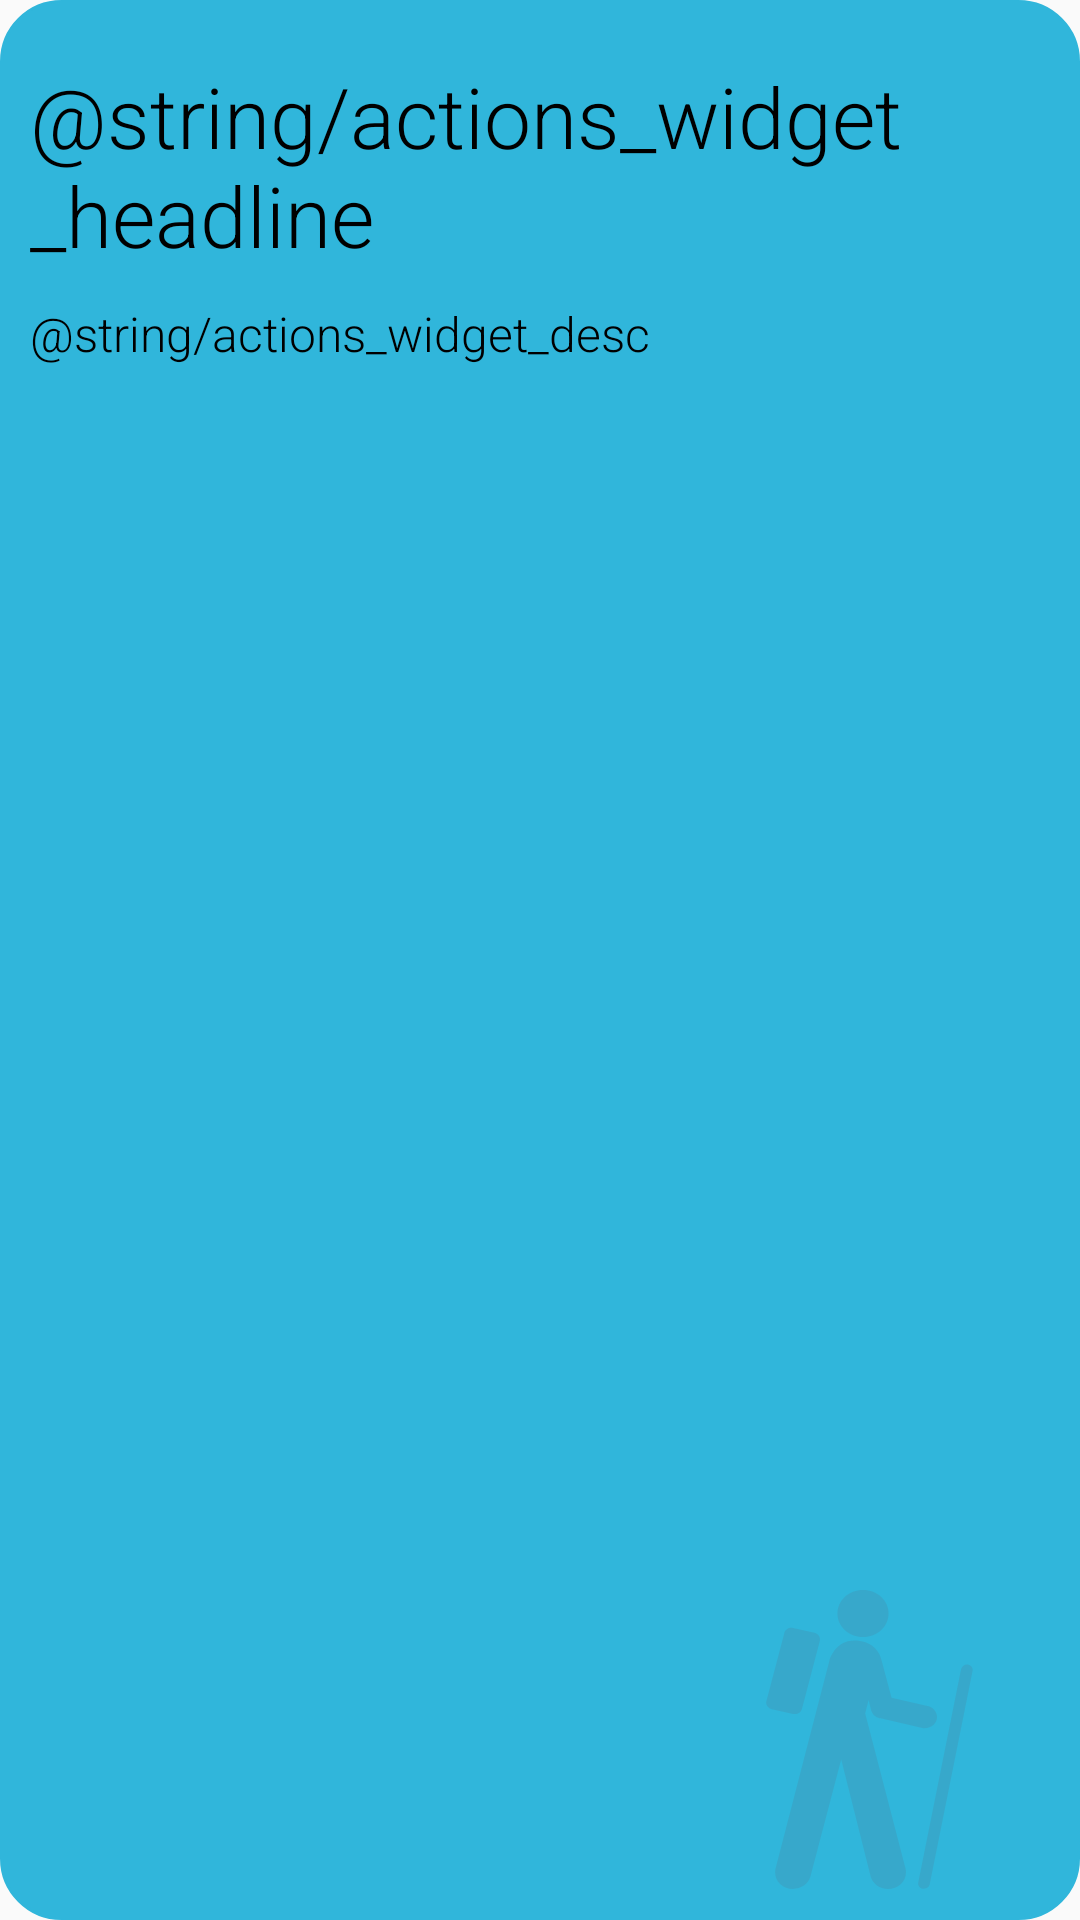

Here is an Android app screen rendered from its layout file. Give the layout XML and the strings, colors and styles it references.
<!-- AndroidManifest.xml: application theme Theme.DingensKirchen -->
<!-- res/layout/widget_actions.xml -->
<?xml version="1.0" encoding="utf-8"?>
<androidx.constraintlayout.widget.ConstraintLayout
    xmlns:android="http://schemas.android.com/apk/res/android"
    xmlns:app="http://schemas.android.com/apk/res-auto"
    android:layout_width="match_parent"
    android:layout_height="wrap_content"
    android:paddingBottom="10dp"
    android:background="@drawable/widget_rounded_corners"
    android:backgroundTint="@color/secondaryHighlight">

    <ImageView
        android:layout_width="100dp"
        android:layout_height="100dp"
        android:layout_marginEnd="20dp"
        android:src="@drawable/ic_actions"
        app:layout_constraintEnd_toEndOf="parent"
        app:layout_constraintBottom_toBottomOf="parent"
        android:alpha="0.2"/>

    <TextView
        android:id="@+id/mobil_title"
        android:layout_width="match_parent"
        android:layout_height="wrap_content"
        android:layout_marginTop="20dp"
        android:layout_marginStart="10dp"
        android:layout_marginEnd="10dp"
        app:layout_constraintTop_toTopOf="parent"
        app:layout_constraintStart_toStartOf="parent"
        app:layout_constraintEnd_toEndOf="parent"
        android:text="@string/actions_widget_headline"
        android:textSize="28sp"
        android:fontFamily="sans-serif-light"
        android:textColor="@color/black"/>

    <TextView
        android:id="@+id/mobil_example"
        android:layout_width="match_parent"
        android:layout_height="wrap_content"
        android:layout_marginTop="10dp"
        android:layout_marginStart="10dp"
        android:layout_marginEnd="10dp"
        app:layout_constraintTop_toBottomOf="@id/mobil_title"
        app:layout_constraintStart_toStartOf="@id/mobil_title"
        app:layout_constraintEnd_toEndOf="@id/mobil_title"
        android:text="@string/actions_widget_desc"
        android:textSize="16sp"
        android:fontFamily="sans-serif-light"
        android:textColor="@color/black"/>

</androidx.constraintlayout.widget.ConstraintLayout>
<!-- resources referenced by this layout -->
<resources>
  <color name="black">#FF000000</color>
  <color name="secondaryHighlight">#30b6db</color>
  <!-- drawable ic_actions (drawable) -->
  <vector xmlns:android="http://schemas.android.com/apk/res/android"
      android:width="124dp"
      android:height="124dp"
      android:viewportWidth="124"
      android:viewportHeight="124">
    <path
        android:fillColor="#53758d"
        android:pathData="M59.11,19.43C64.95,19.43 69.66,15.07 69.66,9.7C69.66,4.33 64.95,-0 59.11,-0C53.28,-0 48.53,4.33 48.53,9.7C48.53,15.07 53.28,19.43 59.11,19.43Z"
        android:fillType="nonZero"/>
    <path
        android:fillColor="#53758d"
        android:pathData="M41.26,21.03C41.67,19.54 40.64,18.05 39.04,17.67L30.24,15.73C28.59,15.38 26.96,16.27 26.59,17.76L19.19,45.91C18.78,47.4 19.78,48.89 21.41,49.27L30.24,51.21C31.84,51.59 33.49,50.67 33.87,49.17L41.26,21.03L41.26,21.03Z"
        android:fillType="nonZero"/>
    <path
        android:fillColor="#53758d"
        android:pathData="M81.9,121.13C81.9,121.19 81.87,121.24 81.87,121.27C81.87,122.51 82.97,123.51 84.31,123.51C85.53,123.51 86.56,122.65 86.71,121.56L104.45,33.17L104.45,33C104.45,31.79 103.38,30.78 102.04,30.78C100.82,30.78 99.88,31.65 99.63,32.74L81.9,121.13L81.9,121.13Z"
        android:fillType="nonZero"/>
    <path
        android:fillColor="#53758d"
        android:pathData="M22.91,115.34C22.81,115.8 22.78,116.26 22.78,116.72C22.78,120.5 26.1,123.54 30.21,123.54C33.59,123.54 36.42,121.47 37.33,118.66L50.1,70.09L62.27,118.38C63.05,121.36 65.98,123.54 69.44,123.54C73.57,123.54 76.87,120.5 76.87,116.72C76.87,116.2 76.81,115.71 76.71,115.22L60.02,51.07L61.42,45.42L62.52,49.86C63.52,52.76 66.38,53.05 66.38,53.05L83.59,57.07C83.93,57.13 84.28,57.15 84.62,57.15C87.42,57.15 89.7,55.09 89.7,52.51C89.7,50.29 88.05,48.43 85.81,47.94L70.91,44.5L66.83,29.23C64.89,20.71 56.03,20.92 56.03,20.92C47.42,20.71 45.26,29.04 45.26,29.04L22.91,115.34L22.91,115.34Z"
        android:fillType="nonZero"/>
  </vector>
  <!-- drawable widget_rounded_corners (drawable) -->
  <?xml version="1.0" encoding="utf-8"?>
  <shape
      xmlns:android="http://schemas.android.com/apk/res/android"
      android:shape="rectangle">
      <corners android:radius="20dp" />
      
      <stroke android:width="1dp" android:color="#000" />
  </shape>
  <style name="Theme.DingensKirchen" parent="Theme.AppCompat.Light">
          
          <item name="colorPrimary">@color/white</item>
          <item name="colorPrimaryVariant">@color/primaryBackground</item>
          <item name="colorOnPrimary">@color/black</item>
          
          <item name="colorSecondary">@color/white</item>
          <item name="colorSecondaryVariant">@color/primaryBackground</item>
          <item name="colorOnSecondary">@color/black</item>
          
          <item name="android:statusBarColor" tools:targetApi="l">?attr/colorPrimaryVariant</item>
          <item name="android:textColorPrimary">@color/black</item>
          <item name="titleTextColor">@color/black</item>
          <item name="colorControlNormal">?android:textColorPrimary</item>
          
      </style>
  <color name="white">#FFFFFFFF</color>
      // Dingenskirchen primary Colors
  <color name="primaryBackground">#D4D4D4</color>
</resources>
